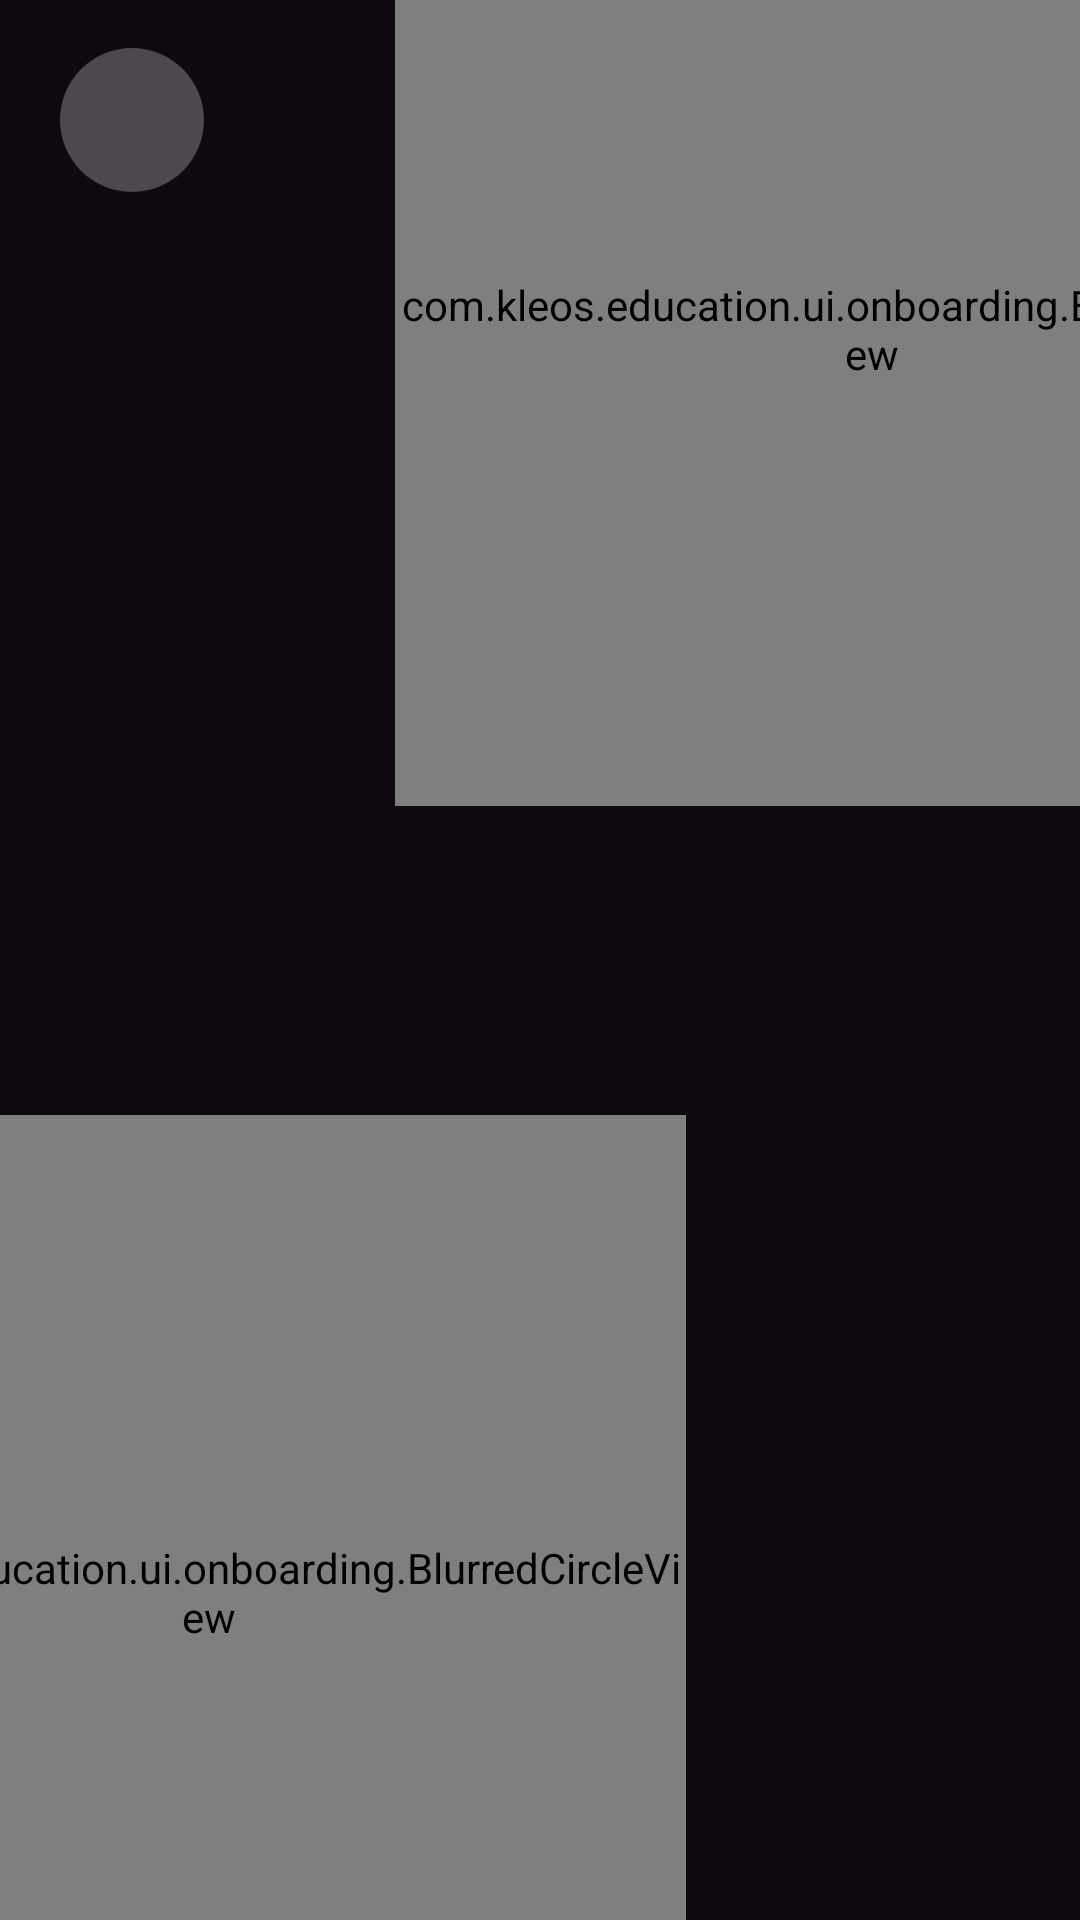

Layout XML and referenced resources for this Android screen:
<!-- AndroidManifest.xml: application theme Theme.Kleos -->
<!-- res/layout/fragment_partners.xml -->
<?xml version="1.0" encoding="utf-8"?>
<androidx.constraintlayout.widget.ConstraintLayout xmlns:android="http://schemas.android.com/apk/res/android"
    xmlns:app="http://schemas.android.com/apk/res-auto"
    xmlns:tools="http://schemas.android.com/tools"
    android:layout_width="match_parent"
    android:layout_height="match_parent"
    android:background="@color/onboarding_background"
    android:clipChildren="false"
    android:clipToPadding="false"
    tools:context=".ui.partners.PartnersFragment">

    
    <com.kleos.education.ui.onboarding.BlurredCircleView
        android:id="@+id/blurredCircleBottom"
        android:layout_width="318dp"
        android:layout_height="318dp"
        android:layout_marginStart="-90dp"
        android:layout_marginBottom="-50dp"
        app:layout_constraintBottom_toBottomOf="parent"
        app:layout_constraintStart_toStartOf="parent" />

    
    <com.kleos.education.ui.onboarding.BlurredCircleView
        android:id="@+id/blurredCircleTop"
        android:layout_width="318dp"
        android:layout_height="318dp"
        android:layout_marginEnd="-90dp"
        android:layout_marginTop="-50dp"
        app:layout_constraintTop_toTopOf="parent"
        app:layout_constraintEnd_toEndOf="parent" />

    
    <ImageButton
        android:id="@+id/backButton"
        android:layout_width="48dp"
        android:layout_height="48dp"
        android:layout_marginStart="20dp"
        android:layout_marginTop="16dp"
        android:background="@drawable/bg_menu_button"
        android:src="@drawable/ic_arrow_back"
        android:contentDescription="Back"
        android:padding="12dp"
        app:layout_constraintTop_toTopOf="parent"
        app:layout_constraintStart_toStartOf="parent" />

    
    <androidx.recyclerview.widget.RecyclerView
        android:id="@+id/partnersRecyclerView"
        android:layout_width="0dp"
        android:layout_height="0dp"
        android:layout_marginTop="16dp"
        android:clipToPadding="false"
        android:paddingBottom="16dp"
        app:layout_constraintTop_toBottomOf="@id/backButton"
        app:layout_constraintBottom_toBottomOf="parent"
        app:layout_constraintStart_toStartOf="parent"
        app:layout_constraintEnd_toEndOf="parent"
        tools:listitem="@layout/item_partner" />

</androidx.constraintlayout.widget.ConstraintLayout>
<!-- res/layout/item_partner.xml (included above) -->
<?xml version="1.0" encoding="utf-8"?>
<androidx.constraintlayout.widget.ConstraintLayout xmlns:android="http://schemas.android.com/apk/res/android"
    xmlns:app="http://schemas.android.com/apk/res-auto"
    android:layout_width="match_parent"
    android:layout_height="200dp"
    android:layout_marginStart="20dp"
    android:layout_marginTop="12dp"
    android:layout_marginEnd="20dp"
    android:layout_marginBottom="12dp"
    android:background="@drawable/bg_partner_card"
    android:clipToPadding="false"
    android:clipChildren="false">

    
    <ImageView
        android:id="@+id/backgroundImage"
        android:layout_width="0dp"
        android:layout_height="0dp"
        android:scaleType="centerCrop"
        android:contentDescription="Partner logo"
        android:visibility="gone"
        android:adjustViewBounds="true"
        app:layout_constraintTop_toTopOf="parent"
        app:layout_constraintBottom_toBottomOf="parent"
        app:layout_constraintStart_toStartOf="parent"
        app:layout_constraintEnd_toEndOf="parent" />

    
    <View
        android:id="@+id/overlayView"
        android:layout_width="0dp"
        android:layout_height="0dp"
        android:background="@drawable/bg_partner_card"
        app:layout_constraintTop_toTopOf="parent"
        app:layout_constraintBottom_toBottomOf="parent"
        app:layout_constraintStart_toStartOf="parent"
        app:layout_constraintEnd_toEndOf="parent" />

    
    <ImageButton
        android:id="@+id/arrowButton"
        android:layout_width="32dp"
        android:layout_height="32dp"
        android:layout_marginTop="16dp"
        android:layout_marginEnd="16dp"
        android:background="@drawable/bg_arrow_button_card"
        android:src="@drawable/ic_arrow_up_right_black"
        android:contentDescription="Open"
        android:padding="8dp"
        android:scaleType="centerInside"
        app:layout_constraintTop_toTopOf="parent"
        app:layout_constraintEnd_toEndOf="parent" />

    
    <TextView
        android:id="@+id/categoryText"
        android:layout_width="wrap_content"
        android:layout_height="wrap_content"
        android:layout_marginStart="20dp"
        android:layout_marginBottom="8dp"
        android:paddingStart="8dp"
        android:paddingEnd="8dp"
        android:paddingTop="4dp"
        android:paddingBottom="4dp"
        android:text="Партнеры"
        android:textColor="@android:color/white"
        android:textSize="12sp"
        android:textStyle="bold"
        android:background="@drawable/bg_category_badge_partner"
        app:layout_constraintStart_toStartOf="parent"
        app:layout_constraintBottom_toTopOf="@id/titleText" />

    
    <TextView
        android:id="@+id/titleText"
        android:layout_width="0dp"
        android:layout_height="wrap_content"
        android:layout_marginStart="20dp"
        android:layout_marginEnd="20dp"
        android:layout_marginBottom="20dp"
        android:text="@string/partner_title"
        android:textColor="@android:color/white"
        android:textSize="20sp"
        android:textStyle="bold"
        android:fontFamily="sans-serif-medium"
        app:layout_constraintStart_toStartOf="parent"
        app:layout_constraintEnd_toStartOf="@id/arrowButton"
        app:layout_constraintBottom_toBottomOf="parent" />

</androidx.constraintlayout.widget.ConstraintLayout>
<!-- resources referenced by this layout -->
<resources>
  <color name="onboarding_background">#0E080F</color>
  <!-- drawable bg_category_badge_partner (drawable) -->
  <?xml version="1.0" encoding="utf-8"?>
  <shape xmlns:android="http://schemas.android.com/apk/res/android"
      android:shape="rectangle">
      <solid android:color="#60A5FA" />
      <corners android:radius="4dp" />
  </shape>
  <!-- drawable bg_menu_button (drawable) -->
  <?xml version="1.0" encoding="utf-8"?>
  <shape xmlns:android="http://schemas.android.com/apk/res/android"
      android:shape="oval">
      <solid android:color="#42FFFFFF" />
      <size
          android:width="48dp"
          android:height="48dp" />
  </shape>
  <!-- drawable bg_partner_card (drawable) -->
  <?xml version="1.0" encoding="utf-8"?>
  <shape xmlns:android="http://schemas.android.com/apk/res/android"
      android:shape="rectangle">
      <solid android:color="#1E3A8A" />
      <corners android:radius="20dp" />
  </shape>
  <string name="partner_title">Partner</string>
  <style name="Theme.Kleos" parent="Theme.MaterialComponents.NoActionBar">
          
          <item name="colorPrimary">@color/kleos_blue</item>
          <item name="colorPrimaryVariant">@color/kleos_blue_variant</item>
          <item name="colorOnPrimary">@color/white</item>
          
          <item name="colorSecondary">@color/kleos_blue_light</item>
          <item name="colorSecondaryVariant">@color/kleos_blue_dark</item>
          <item name="colorOnSecondary">@color/white</item>
          
          <item name="android:statusBarColor">@color/dark_background</item>
          <item name="android:windowLightStatusBar">false</item>
          
          <item name="android:colorBackground">@color/dark_background</item>
          <item name="colorSurface">@color/dark_surface</item>
          <item name="colorSurfaceVariant">@color/dark_surface_variant</item>
          <item name="colorOnSurface">@color/dark_on_surface</item>
          <item name="colorOnSurfaceVariant">@color/dark_on_surface_variant</item>
          
          <item name="colorOutline">@color/dark_outline</item>
          <item name="colorOutlineVariant">@color/dark_outline_variant</item>
          
          <item name="colorControlHighlight">@color/kleos_blue_ripple</item>
          
          <item name="cardBackgroundColor">@color/dark_surface</item>
      </style>
  <color name="kleos_blue">#3B82F6</color>
  <color name="kleos_blue_variant">#2563EB</color>
  <color name="white">#FFFFFFFF</color>
  <color name="kleos_blue_light">#60A5FA</color>
  <color name="kleos_blue_dark">#1E40AF</color>
  <color name="dark_background">#0A0E1A</color>
  <color name="dark_surface">#151B2E</color>
  <color name="dark_surface_variant">#1E293B</color>
  <color name="dark_on_surface">#F8FAFC</color>
  <color name="dark_on_surface_variant">#CBD5E1</color>
  <color name="dark_outline">#334155</color>
  <color name="dark_outline_variant">#475569</color>
  <color name="kleos_blue_ripple">#332563EB</color>
</resources>
